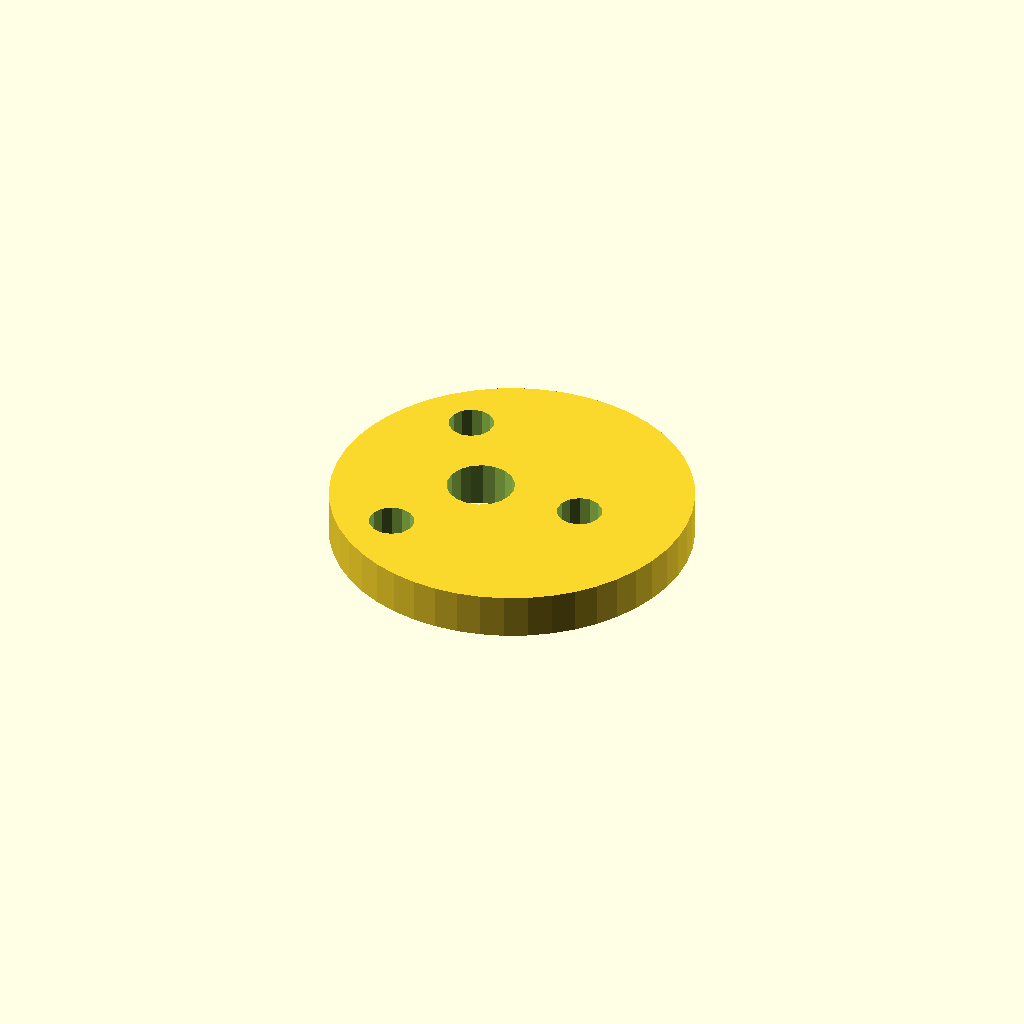
Cell 1 — every parameter at its default value.
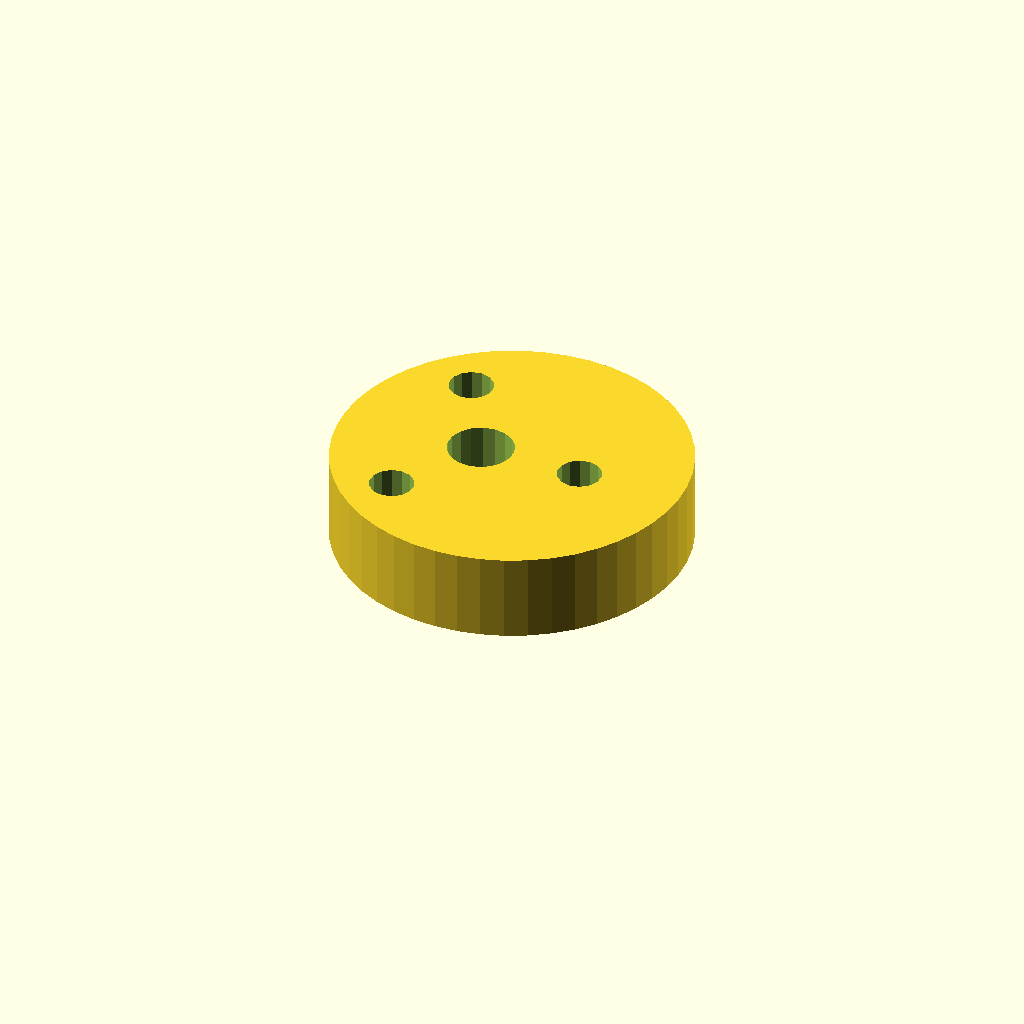
Cell 2 — plate_t set to 16, the other parameters unchanged.
All cells are drawn from one camera (rotation 55°, 0°, 25°, orthographic, colour scheme Cornfield), so only the parameter changes between them.
Source of the model, optional_data/data/sketch4/camplates/part_0177.scad:
$fn = 32;

// ----------------------------------------------------------------------
// Cam plate: eccentric cam, base R32
// ----------------------------------------------------------------------

// --- parameters (mm) ---
base_r = 32;              // base circle radius
lobe_h = 10;              // cam lobe rise
bore_r = 6;               // shaft bore radius
plate_t = 8;              // plate thickness, Z (extrusion height)
ecc = 6;                  // disc eccentricity
ring_r = 19;              // lightening ring radius
bolt_r = 4;               // lightening hole radius

profile = [[64, 32], [63.726, 36.177], [62.91, 40.282], [61.564, 44.246], [59.713, 48], [57.387, 51.48], [54.627, 54.627], [51.48, 57.387], [48, 59.713], [44.246, 61.564], [40.282, 62.91], [36.177, 63.726], [32, 64], [27.823, 63.726], [23.718, 62.91], [19.754, 61.564], [16, 59.713], [12.52, 57.387], [9.373, 54.627], [6.613, 51.48], [4.287, 48], [2.436, 44.246], [1.09, 40.282], [0.274, 36.177], [0, 32], [0.274, 27.823], [1.09, 23.718], [2.436, 19.754], [4.287, 16], [6.613, 12.52], [9.373, 9.373], [12.52, 6.613], [16, 4.287], [19.754, 2.436], [23.718, 1.09], [27.823, 0.274], [32, 0], [36.177, 0.274], [40.282, 1.09], [44.246, 2.436], [48, 4.287], [51.48, 6.613], [54.627, 9.373], [57.387, 12.52], [59.713, 16], [61.564, 19.754], [62.91, 23.718], [63.726, 27.823]];  // primary outline, 48 points, counter clockwise
void_1 = [[31.89, 33.145], [31.143, 35.09], [29.776, 36.663], [27.953, 37.673], [25.895, 37.999], [23.85, 37.601], [22.064, 36.528], [20.752, 34.909], [20.074, 32.939], [20.11, 30.855], [20.857, 28.91], [22.224, 27.337], [24.047, 26.327], [26.105, 26.001], [28.15, 26.399], [29.936, 27.472], [31.248, 29.091], [31.926, 31.061]];  // shaft bore, 18 points
void_2 = [[48.927, 32.763], [48.207, 34.391], [46.851, 35.546], [45.13, 35.998], [43.382, 35.658], [41.955, 34.594], [41.131, 33.016], [41.073, 31.237], [41.793, 29.609], [43.149, 28.454], [44.87, 28.002], [46.618, 28.342], [48.045, 29.406], [48.869, 30.984]];  // lightening hole 1, 14 points
void_3 = [[20.427, 49.218], [19.707, 50.846], [18.351, 52], [16.63, 52.452], [14.882, 52.113], [13.455, 51.048], [12.631, 49.47], [12.573, 47.691], [13.293, 46.063], [14.649, 44.909], [16.37, 44.457], [18.118, 44.796], [19.545, 45.86], [20.369, 47.438]];  // lightening hole 2, 14 points
void_4 = [[20.427, 16.309], [19.707, 17.937], [18.351, 19.091], [16.63, 19.543], [14.882, 19.204], [13.455, 18.14], [12.631, 16.562], [12.573, 14.782], [13.293, 13.154], [14.649, 12], [16.37, 11.548], [18.118, 11.887], [19.545, 12.952], [20.369, 14.53]];  // lightening hole 3, 14 points

// --- the one profile operation ---
difference() {
  linear_extrude(height = plate_t) polygon(points = profile);
  translate([0, 0, -1])
    linear_extrude(height = plate_t + 2) polygon(points = void_1);
  translate([0, 0, -1])
    linear_extrude(height = plate_t + 2) polygon(points = void_2);
  translate([0, 0, -1])
    linear_extrude(height = plate_t + 2) polygon(points = void_3);
  translate([0, 0, -1])
    linear_extrude(height = plate_t + 2) polygon(points = void_4);
}
Parameter table extracted from the source (name, type, default, range or options):
base_r: number, default 32
lobe_h: number, default 10
bore_r: number, default 6
plate_t: number, default 8
ecc: number, default 6
ring_r: number, default 19
bolt_r: number, default 4
